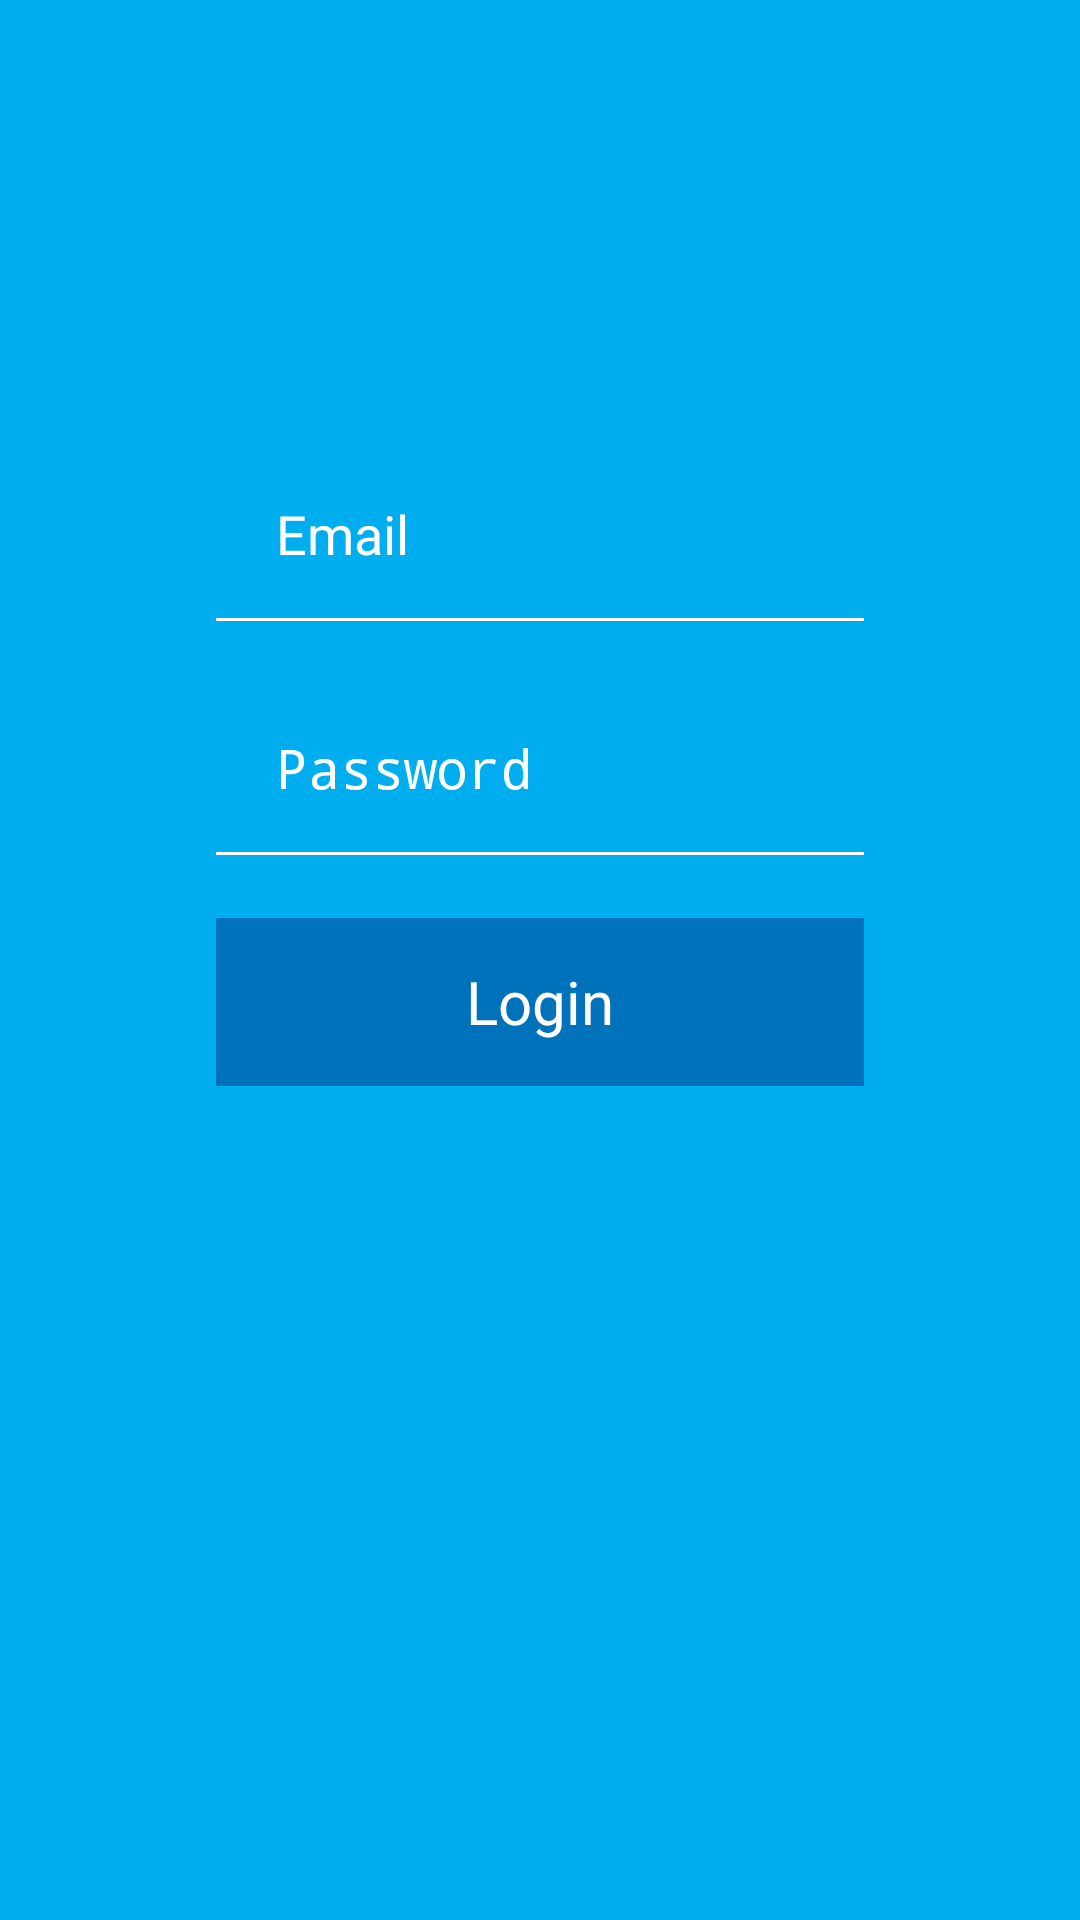

Here is an Android app screen rendered from its layout file. Give the layout XML and the strings, colors and styles it references.
<!-- AndroidManifest.xml: application theme AppTheme -->
<!-- res/layout/fragment_login.xml -->
<?xml version="1.0" encoding="utf-8"?>
<android.support.constraint.ConstraintLayout xmlns:android="http://schemas.android.com/apk/res/android"
    xmlns:app="http://schemas.android.com/apk/res-auto"
    xmlns:tools="http://schemas.android.com/tools"
    android:layout_width="match_parent"
    android:layout_height="match_parent"
    android:background="@color/colorPrimary"
    tools:context=".auth.loginScreen.LoginFragment">

    <android.support.constraint.Guideline
        android:id="@+id/gd_login_screen_start"
        android:layout_width="match_parent"
        android:layout_height="match_parent"
        android:orientation="vertical"
        app:layout_constraintGuide_percent=".2" />

    <android.support.constraint.Guideline
        android:id="@+id/gd_login_screen_end"
        android:layout_width="match_parent"
        android:layout_height="match_parent"
        android:orientation="vertical"
        app:layout_constraintGuide_percent=".8" />

    <android.support.constraint.Guideline
        android:id="@+id/gd_login_screen_top"
        android:layout_width="match_parent"
        android:layout_height="match_parent"
        android:orientation="horizontal"
        app:layout_constraintGuide_percent=".2" />

    <android.support.constraint.Guideline
        android:id="@+id/gd_login_screen_bottom"
        android:layout_width="match_parent"
        android:layout_height="match_parent"
        android:orientation="horizontal"
        app:layout_constraintGuide_percent=".6" />

    <android.support.v7.widget.AppCompatImageView
        android:id="@+id/iv_login_email"
        android:layout_width="20dp"
        android:layout_height="0dp"
        app:layout_constraintDimensionRatio="1:1"
        android:src="@drawable/ic_login_email"
        app:layout_constraintBottom_toBottomOf="@+id/et_login_email"
        app:layout_constraintStart_toStartOf="@+id/gd_login_screen_start"
        app:layout_constraintTop_toTopOf="@+id/et_login_email" />

    <EditText
        android:id="@+id/et_login_email"
        android:layout_width="0dp"
        android:layout_height="?attr/actionBarSize"
        android:background="@color/colorPrimary"
        android:hint="@string/hint_login_email"
        android:inputType="textWebEmailAddress"
        android:textColor="@color/text_color_login"
        android:textColorHint="@color/text_color_login"
        app:layout_constraintStart_toEndOf="@+id/iv_login_email"
        app:layout_constraintBottom_toTopOf="@+id/et_login_password"
        app:layout_constraintEnd_toStartOf="@+id/gd_login_screen_end"
        app:layout_constraintTop_toTopOf="@+id/gd_login_screen_top" />

    <View
        android:layout_width="0dp"
        android:layout_height="1dp"
        android:background="@color/text_color_login"
        app:layout_constraintTop_toBottomOf="@+id/et_login_email"
        app:layout_constraintEnd_toStartOf="@+id/gd_login_screen_end"
        app:layout_constraintStart_toStartOf="@+id/gd_login_screen_start" />

    <android.support.v7.widget.AppCompatImageView
        android:id="@+id/iv_login_password"
        android:layout_width="20dp"
        android:layout_height="0dp"
        app:layout_constraintDimensionRatio="1:1"
        android:src="@drawable/ic_login_password"
        app:layout_constraintBottom_toBottomOf="@+id/et_login_password"
        app:layout_constraintStart_toStartOf="@+id/gd_login_screen_start"
        app:layout_constraintTop_toTopOf="@+id/et_login_password" />

    <EditText
        android:id="@+id/et_login_password"
        android:layout_width="0dp"
        android:layout_height="?attr/actionBarSize"
        android:background="@color/colorPrimary"
        android:hint="@string/hint_login_password"
        android:inputType="textWebPassword"
        android:textColor="@color/text_color_login"
        android:textColorHint="@color/text_color_login"
        app:layout_constraintStart_toEndOf="@+id/iv_login_password"
        app:layout_constraintBottom_toTopOf="@+id/tv_login_button"
        app:layout_constraintEnd_toStartOf="@+id/gd_login_screen_end"
        app:layout_constraintTop_toBottomOf="@+id/et_login_email" />

    <View
        android:id="@+id/view"
        android:layout_width="0dp"
        android:layout_height="1dp"
        android:background="@color/text_color_login"
        app:layout_constraintTop_toBottomOf="@+id/et_login_password"
        app:layout_constraintEnd_toStartOf="@+id/gd_login_screen_end"
        app:layout_constraintStart_toStartOf="@+id/gd_login_screen_start" />

    <TextView
        android:id="@+id/tv_login_button"
        android:layout_width="0dp"
        android:layout_height="?attr/actionBarSize"
        android:text="@string/text_login_button"
        android:gravity="center"
        android:textSize="@dimen/text_size_login_button"
        android:textColor="@color/text_color_login"
        android:background="@color/colorPrimaryDark"
        app:layout_constraintBottom_toBottomOf="@+id/gd_login_screen_bottom"
        app:layout_constraintEnd_toStartOf="@+id/gd_login_screen_end"
        app:layout_constraintStart_toStartOf="@+id/gd_login_screen_start"
        app:layout_constraintTop_toBottomOf="@+id/et_login_password"/>


</android.support.constraint.ConstraintLayout>
<!-- resources referenced by this layout -->
<resources>
  <color name="colorPrimary">#00aeef</color>
  <color name="colorPrimaryDark">#0072bc</color>
  <color name="text_color_login">#FFFFFF</color>
  <dimen name="text_size_login_button">20sp</dimen>
  <string name="hint_login_email">Email</string>
  <string name="hint_login_password">Password</string>
  <string name="text_login_button">Login</string>
  <style name="AppTheme" parent="Theme.AppCompat.Light.NoActionBar">
          <item name="colorPrimary">@color/colorPrimary</item>
          <item name="colorPrimaryDark">@color/colorPrimaryDark</item>
      </style>
</resources>
